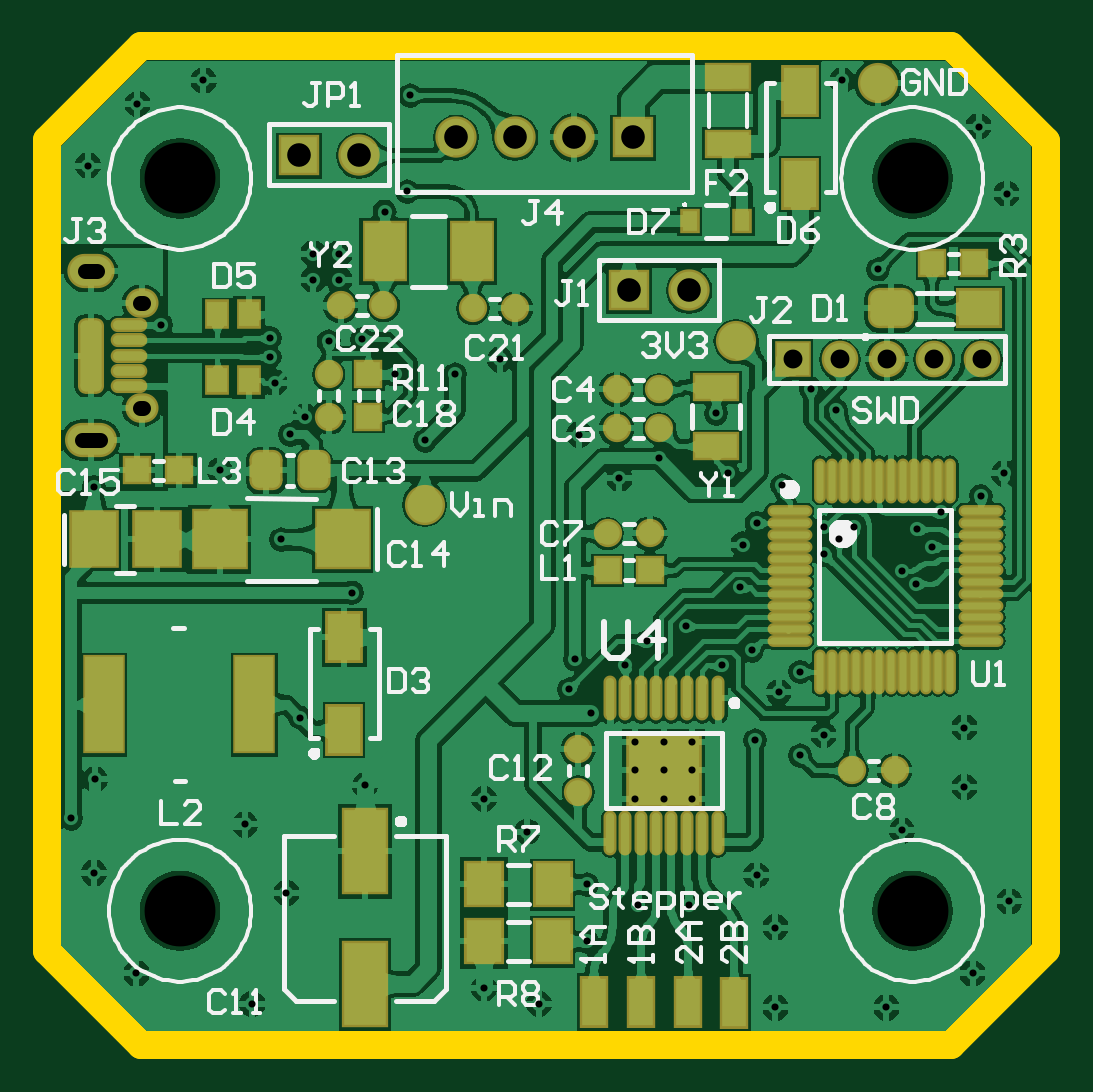
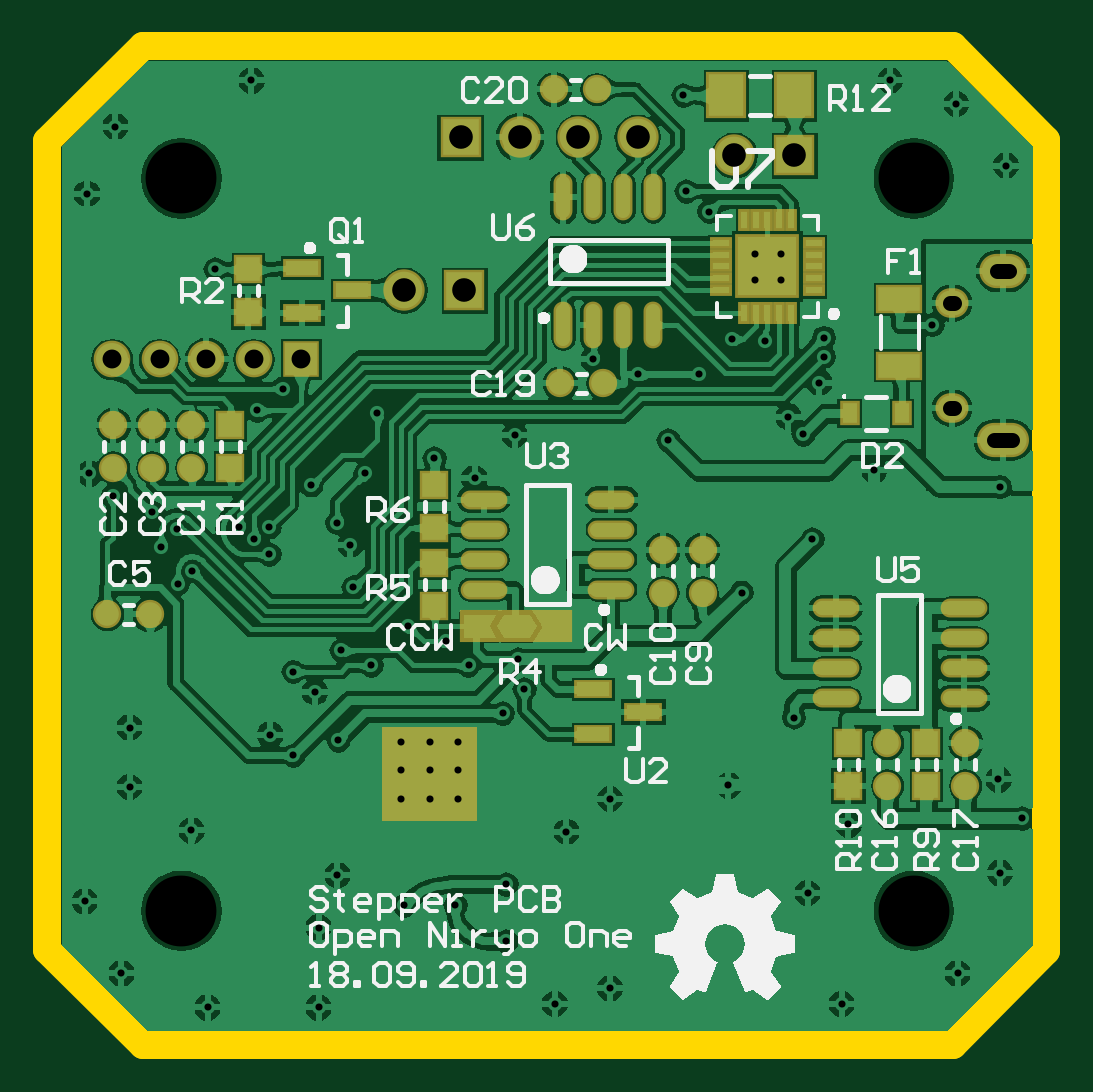
Circuit board: 10 layer files. Board 42.3 x 42.3 mm.
- drill: stepperpcb-roundholes.txt (1964 bytes)
- drill: stepperpcb-slotholes.txt (221 bytes)
- bottom_copper: stepperpcb.gbl (110194 bytes)
- bottom_silk: stepperpcb.gbo (25047 bytes)
- paste: stepperpcb.gbp (1633 bytes)
- bottom_mask: stepperpcb.gbs (2306 bytes)
- outline: stepperpcb.gm1 (301 bytes)
- top_copper: stepperpcb.gtl (126797 bytes)
- top_silk: stepperpcb.gto (26862 bytes)
- top_mask: stepperpcb.gts (4418 bytes)

=== drill: stepperpcb-roundholes.txt ===
%FSTAX23Y23*%
%MOIN*%
%SFA1B1*%

%IPPOS*%
%ADD9500C,0.011810*%
%ADD9501C,0.031500*%
%ADD9502C,0.039370*%
%ADD9503C,0.118110*%
%LNstepperpcb-roundholes-1*%
%LPD*%
G54D9500*
X00336Y00061D03*
X00393Y00246D03*
X00325Y0036D03*
X00525Y00425D03*
X00722Y00402D03*
X00795Y00348D03*
X00895Y0026D03*
Y00165D03*
X0098Y00225D03*
X01065D03*
X01177Y00275D03*
X01208Y00188D03*
Y00055D03*
X01393D03*
X01537Y00112D03*
X01598Y00232D03*
X01523Y00423D03*
Y00521D03*
X01289Y00509D03*
X0125Y00475D03*
X01175Y005D03*
X0107Y00497D03*
X01022D03*
X00975D03*
Y0045D03*
Y00402D03*
X01022D03*
X0107D03*
Y0045D03*
X01022D03*
X00901Y00545D03*
X00865Y00585D03*
X00875Y00635D03*
X00958Y00625D03*
X00995Y00665D03*
X01059Y0069D03*
X0112Y00625D03*
X0117Y0065D03*
X01214Y0058D03*
X0125Y00614D03*
X0129Y0081D03*
Y00855D03*
X01315Y00835D03*
X0134Y00855D03*
X01444Y00852D03*
X0147Y00823D03*
X01485Y0088D03*
X01551Y00907D03*
X0159Y00945D03*
X01442Y00761D03*
X01419Y00783D03*
X0115Y00755D03*
X01155Y00826D03*
X01177Y00862D03*
X0122Y00925D03*
X0113Y00945D03*
X0111Y01045D03*
X01015Y0097D03*
X00948Y00937D03*
X00881Y01009D03*
X00625Y01D03*
X004Y0101D03*
X00425Y01039D03*
X00282Y0095D03*
X00385Y00835D03*
X00503Y00746D03*
X00416Y00538D03*
X00722Y00087D03*
X00814Y00061D03*
X0142Y0035D03*
X0131Y0105D03*
X00072Y00922D03*
X00075Y00435D03*
X00035Y0037D03*
X00072Y00279D03*
X00143Y00112D03*
X00185Y01192D03*
X00062Y01458D03*
X00145Y01561D03*
X00255Y016D03*
X006Y01575D03*
X00595Y01415D03*
X00557Y01381D03*
X00481Y01311D03*
Y01268D03*
X00438D03*
Y01311D03*
X00464Y01165D03*
X00519Y01169D03*
X00574Y0111D03*
X00675Y0111D03*
X0075Y01135D03*
X00366Y01139D03*
Y01171D03*
X00374Y01096D03*
X01267Y01086D03*
X0138Y01285D03*
X01594Y01411D03*
X01547Y01523D03*
X0132Y016D03*
G54D9501*
X01237Y01135D03*
X01316D03*
X01395D03*
X01473D03*
X01552D03*
G54D9502*
X00415Y01475D03*
X00515D03*
X00676Y01505D03*
X00775D03*
X00873D03*
X00971D03*
X00965Y0125D03*
X01065D03*
G54D9503*
X00216Y00216D03*
X01437D03*
Y01437D03*
X00216D03*
M02*
=== drill: stepperpcb-slotholes.txt ===
%FSTAX23Y23*%
%MOIN*%
%SFA1B1*%

%IPPOS*%
%ADD9504C,0.025590*%
%LNstepperpcb-slotholes-1*%
%LPD*%
G54D9504*
X00053Y01D02*
X00082D01*
X00149Y01054D02*
X00155D01*
X00149Y01229D02*
X00155D01*
X00057Y01282D02*
X00078D01*
M02*
=== bottom_copper: stepperpcb.gbl (110194 bytes, source omitted) ===
=== bottom_silk: stepperpcb.gbo (25047 bytes, source omitted) ===
=== paste: stepperpcb.gbp ===
%FSTAX23Y23*%
%MOIN*%
%SFA1B1*%

%IPPOS*%
%ADD13C,0.039370*%
%ADD17R,0.024800X0.032680*%
%ADD18R,0.070870X0.039370*%
%ADD19R,0.059060X0.070870*%
%ADD30R,0.039370X0.039370*%
%ADD50R,0.003940X0.003940*%
%ADD51R,0.055120X0.023620*%
%ADD52O,0.070080X0.023620*%
%ADD53O,0.023620X0.070080*%
%ADD54R,0.098430X0.098430*%
%ADD55R,0.011810X0.028740*%
%ADD56R,0.028740X0.011810*%
%LNstepperpcb-1*%
%LPD*%
G54D13*
X0142Y01025D03*
Y00954D03*
X01485D03*
Y01025D03*
X0026Y00495D03*
Y00424D03*
X00744Y01585D03*
X00815D03*
X00734Y01095D03*
X00805D03*
X00634Y00746D03*
Y00817D03*
X00568D03*
Y00746D03*
X0013Y00424D03*
Y00495D03*
X0156Y0071D03*
X01489D03*
X0155Y00954D03*
Y01025D03*
G54D17*
X00236Y01045D03*
X00323D03*
G54D18*
X0024Y01124D03*
Y01235D03*
G54D19*
X00415Y01575D03*
X00529D03*
G54D30*
X01355Y00954D03*
Y01025D03*
X00325Y00495D03*
Y00424D03*
X00195D03*
Y00495D03*
X01325Y01285D03*
Y01214D03*
X01015Y00795D03*
Y00724D03*
Y00854D03*
Y00925D03*
G54D50*
X00946Y0069D03*
X0088D03*
X00809D03*
G54D51*
X01152Y0125D03*
X01235Y01287D03*
Y01212D03*
X0075Y00585D03*
Y0051D03*
X00667Y00547D03*
G54D52*
X00346Y0072D03*
Y0062D03*
Y0067D03*
Y0057D03*
X00133Y0067D03*
Y0072D03*
Y0062D03*
Y0057D03*
X0072Y00901D03*
Y00851D03*
Y00801D03*
Y00751D03*
X00933Y00901D03*
Y00801D03*
Y00851D03*
Y00751D03*
G54D53*
X008Y01405D03*
X007D03*
X0075D03*
X0065D03*
X008Y01192D03*
X0075D03*
X007D03*
X0065D03*
G54D54*
X0046Y0129D03*
G54D55*
X0042Y01212D03*
X0044D03*
X0046D03*
X00479D03*
X00499D03*
Y01367D03*
X00479D03*
X0046D03*
X0044D03*
X0042D03*
G54D56*
X00537Y0125D03*
Y0127D03*
Y0129D03*
Y01309D03*
Y01329D03*
X00382D03*
Y01309D03*
Y0129D03*
Y0127D03*
Y0125D03*
M02*
=== bottom_mask: stepperpcb.gbs ===
%FSTAX23Y23*%
%MOIN*%
%SFA1B1*%

%IPPOS*%
%ADD45R,0.061020X0.061020*%
%ADD46C,0.061020*%
%ADD68R,0.066930X0.078740*%
%ADD69R,0.047240X0.047240*%
%ADD70C,0.047240*%
%ADD76R,0.078740X0.047240*%
%ADD82R,0.032680X0.040550*%
%ADD86O,0.055120X0.049210*%
%ADD87O,0.078740X0.057090*%
%ADD88O,0.086610X0.057090*%
%ADD89C,0.007870*%
%ADD90R,0.068900X0.068900*%
%ADD91C,0.068900*%
%ADD92R,0.187010X0.055120*%
%ADD93R,0.036610X0.019690*%
%ADD94R,0.019690X0.036610*%
%ADD95R,0.106300X0.106300*%
%ADD96R,0.062990X0.031500*%
%ADD97O,0.077950X0.031500*%
%ADD98O,0.031500X0.077950*%
%ADD99R,0.011810X0.011810*%
%LNstepperpcb-1*%
%LPD*%
G36*
X01102Y00366D02*
X00944D01*
Y00523*
X01102*
Y00366*
G37*
G54D45*
X01237Y01135D03*
G54D46*
X01473Y01135D03*
X01395D03*
X01316D03*
X01552D03*
G54D68*
X00529Y01575D03*
X00415D03*
G54D69*
X01015Y00925D03*
Y00854D03*
Y00724D03*
Y00795D03*
X01325Y01214D03*
Y01285D03*
X00195Y00495D03*
Y00424D03*
X00325D03*
Y00495D03*
X01355Y01025D03*
Y00954D03*
G54D70*
X0155Y01025D03*
Y00954D03*
X01489Y0071D03*
X0156D03*
X0013Y00495D03*
Y00424D03*
X00568Y00746D03*
Y00817D03*
X00634D03*
Y00746D03*
X00805Y01095D03*
X00734D03*
X00815Y01585D03*
X00744D03*
X0026Y00424D03*
Y00495D03*
X01485Y01025D03*
Y00954D03*
X0142D03*
Y01025D03*
G54D76*
X0024Y01235D03*
Y01124D03*
G54D82*
X00323Y01045D03*
X00236D03*
G54D86*
X00152Y01054D03*
Y01229D03*
G54D87*
X00067Y01282D03*
G54D88*
X00067Y01D03*
G54D89*
X01437Y00216D03*
X00216D03*
Y01437D03*
X01437D03*
G54D90*
X00965Y0125D03*
X00971Y01505D03*
X00415Y01475D03*
G54D91*
X01065Y0125D03*
X00873Y01505D03*
X00775D03*
X00676D03*
X00515Y01475D03*
G54D92*
X00879Y0069D03*
G54D93*
X00382Y0125D03*
Y0127D03*
Y0129D03*
Y01309D03*
Y01329D03*
X00537D03*
Y01309D03*
Y0129D03*
Y0127D03*
Y0125D03*
G54D94*
X0042Y01367D03*
X0044D03*
X0046D03*
X00479D03*
X00499D03*
Y01212D03*
X00479D03*
X0046D03*
X0044D03*
X0042D03*
G54D95*
X0046Y0129D03*
G54D96*
X00667Y00547D03*
X0075Y0051D03*
Y00585D03*
X01235Y01212D03*
Y01287D03*
X01152Y0125D03*
G54D97*
X00933Y00751D03*
Y00851D03*
Y00801D03*
Y00901D03*
X0072Y00751D03*
Y00801D03*
Y00851D03*
Y00901D03*
X00133Y0057D03*
Y0062D03*
Y0072D03*
Y0067D03*
X00346Y0057D03*
Y0067D03*
Y0062D03*
Y0072D03*
G54D98*
X0065Y01192D03*
X007D03*
X0075D03*
X008D03*
X0065Y01405D03*
X0075D03*
X007D03*
X008D03*
G54D99*
X00809Y0069D03*
X0088D03*
X00946D03*
M02*
=== outline: stepperpcb.gm1 ===
%FSTAX23Y23*%
%MOIN*%
%SFA1B1*%

%IPPOS*%
%ADD100C,0.047240*%
%LNstepperpcb-1*%
%LPD*%
G54D100*
X00151Y01657D02*
X01501D01*
X0166Y01499*
Y0015D02*
Y01499D01*
X01501Y-00007D02*
X0166Y0015D01*
X00151Y-00007D02*
X01501D01*
X-00005Y00149D02*
X00151Y-00007D01*
X-00005Y00149D02*
Y015D01*
X00151Y01657*
M02*
=== top_copper: stepperpcb.gtl (126797 bytes, source omitted) ===
=== top_silk: stepperpcb.gto (26862 bytes, source omitted) ===
=== top_mask: stepperpcb.gts ===
%FSTAX23Y23*%
%MOIN*%
%SFA1B1*%

%IPPOS*%
%AMD65*
4,1,8,0.038400,-0.014800,0.038400,0.014800,0.019700,0.033500,-0.019700,0.033500,-0.038400,0.014800,-0.038400,-0.014800,-0.019700,-0.033500,0.019700,-0.033500,0.038400,-0.014800,0.0*
1,1,0.037400,0.019700,-0.014800*
1,1,0.037400,0.019700,0.014800*
1,1,0.037400,-0.019700,0.014800*
1,1,0.037400,-0.019700,-0.014800*
%
%AMD71*
4,1,8,-0.027600,0.017700,-0.027600,-0.017700,-0.011800,-0.033500,0.011800,-0.033500,0.027600,-0.017700,0.027600,0.017700,0.011800,0.033500,-0.011800,0.033500,-0.027600,0.017700,0.0*
1,1,0.031500,-0.011800,0.017700*
1,1,0.031500,-0.011800,-0.017700*
1,1,0.031500,0.011800,-0.017700*
1,1,0.031500,0.011800,0.017700*
%
%AMD78*
4,1,8,-0.021700,0.050200,-0.021700,-0.050200,-0.008900,-0.063000,0.008900,-0.063000,0.021700,-0.050200,0.021700,0.050200,0.008900,0.063000,-0.008900,0.063000,-0.021700,0.050200,0.0*
1,1,0.025600,-0.008900,0.050200*
1,1,0.025600,-0.008900,-0.050200*
1,1,0.025600,0.008900,-0.050200*
1,1,0.025600,0.008900,0.050200*
%
%ADD45R,0.061020X0.061020*%
%ADD46C,0.061020*%
%ADD62O,0.021650X0.074800*%
%ADD63R,0.125980X0.125980*%
%ADD64C,0.066930*%
G04~CAMADD=65~8~0.0~0.0~669.3~767.7~187.0~0.0~15~0.0~0.0~0.0~0.0~0~0.0~0.0~0.0~0.0~0~0.0~0.0~0.0~270.0~768.0~669.0*
%ADD65D65*%
%ADD66R,0.076770X0.066930*%
%ADD67R,0.041340X0.049210*%
%ADD68R,0.066930X0.078740*%
%ADD69R,0.047240X0.047240*%
%ADD70C,0.047240*%
G04~CAMADD=71~8~0.0~0.0~669.3~551.2~157.5~0.0~15~0.0~0.0~0.0~0.0~0~0.0~0.0~0.0~0.0~0~0.0~0.0~0.0~90.0~552.0~670.0*
%ADD71D71*%
%ADD72R,0.062990X0.086610*%
%ADD73R,0.094490X0.102360*%
%ADD74R,0.070870X0.165350*%
%ADD75R,0.082680X0.097640*%
%ADD76R,0.078740X0.047240*%
%ADD77R,0.047240X0.047240*%
G04~CAMADD=78~8~0.0~0.0~1259.8~433.1~128.0~0.0~15~0.0~0.0~0.0~0.0~0~0.0~0.0~0.0~0.0~0~0.0~0.0~0.0~90.0~434.0~1260.0*
%ADD78D78*%
%ADD79O,0.061020X0.023620*%
%ADD80R,0.074800X0.102360*%
%ADD81R,0.078740X0.145670*%
%ADD82R,0.032680X0.040550*%
%ADD83R,0.047240X0.086610*%
%ADD84O,0.074800X0.019690*%
%ADD85O,0.019690X0.074800*%
%ADD86O,0.055120X0.049210*%
%ADD87O,0.078740X0.057090*%
%ADD88O,0.086610X0.057090*%
%ADD89C,0.007870*%
%ADD90R,0.068900X0.068900*%
%ADD91C,0.068900*%
%LNstepperpcb-1*%
%LPD*%
G54D45*
X01237Y01135D03*
G54D46*
X01473Y01135D03*
X01395D03*
X01316D03*
X01552D03*
G54D62*
X00933Y00345D03*
X00958D03*
X00984D03*
X0101D03*
X01035D03*
X01061D03*
X01086D03*
X01112D03*
Y0057D03*
X00933D03*
X00958D03*
X00984D03*
X0101D03*
X01035D03*
X01061D03*
X01086D03*
G54D63*
X01022Y0045D03*
G54D64*
X00624Y00893D03*
X01379Y01596D03*
X01143Y01165D03*
G54D65*
X01401Y0122D03*
G54D66*
X01548Y0122D03*
G54D67*
X00278Y0121D03*
X00331D03*
X00278Y011D03*
X00331D03*
G54D68*
X00722Y00165D03*
X00837D03*
X00722Y0026D03*
X00837D03*
G54D69*
X0053Y0111D03*
Y01039D03*
G54D70*
X00464Y01039D03*
Y0111D03*
X01015Y01085D03*
X00944D03*
X01015Y0102D03*
X00944D03*
X00929Y00845D03*
X01D03*
X00775Y0122D03*
X00704D03*
X00484Y01225D03*
X00555D03*
X0088Y00414D03*
Y00485D03*
X01407Y0045D03*
X01336D03*
G54D71*
X00439Y0095D03*
X0036D03*
G54D72*
X0049Y00672D03*
Y00517D03*
X0125Y01427D03*
Y01582D03*
G54D73*
X00282Y00835D03*
X00487D03*
G54D74*
X00089Y0056D03*
X0034D03*
G54D75*
X00177Y00835D03*
X00072D03*
G54D76*
X0111Y0099D03*
Y01089D03*
X0113Y01605D03*
Y01494D03*
G54D77*
X00144Y0095D03*
X00215D03*
X01Y00784D03*
X00929D03*
X01469Y01295D03*
X0154D03*
G54D78*
X00067Y01141D03*
G54D79*
X00131Y0109D03*
Y01116D03*
Y01141D03*
Y01167D03*
Y01192D03*
G54D80*
X00557Y01315D03*
X00702D03*
G54D81*
X00525Y00094D03*
Y00315D03*
G54D82*
X01066Y01365D03*
X01153D03*
G54D83*
X0114Y00062D03*
X01063Y00064D03*
X00985D03*
X00906D03*
G54D84*
X01232Y00882D03*
Y00862D03*
Y00843D03*
Y00823D03*
Y00803D03*
Y00784D03*
Y00764D03*
Y00744D03*
Y00724D03*
Y00705D03*
Y00685D03*
Y00665D03*
X01551D03*
Y00685D03*
Y00705D03*
Y00724D03*
Y00744D03*
Y00764D03*
Y00784D03*
Y00803D03*
Y00823D03*
Y00843D03*
Y00862D03*
Y00882D03*
G54D85*
X01283Y00614D03*
X01303D03*
X01322D03*
X01342D03*
X01362D03*
X01381D03*
X01401D03*
X01421D03*
X0144D03*
X0146D03*
X0148D03*
X015D03*
Y00933D03*
X0148D03*
X0146D03*
X0144D03*
X01421D03*
X01401D03*
X01381D03*
X01362D03*
X01342D03*
X01322D03*
X01303D03*
X01283D03*
G54D86*
X00152Y01054D03*
Y01229D03*
G54D87*
X00067Y01282D03*
G54D88*
X00067Y01D03*
G54D89*
X01437Y00216D03*
X00216D03*
Y01437D03*
X01437D03*
G54D90*
X00965Y0125D03*
X00971Y01505D03*
X00415Y01475D03*
G54D91*
X01065Y0125D03*
X00873Y01505D03*
X00775D03*
X00676D03*
X00515Y01475D03*
M02*
